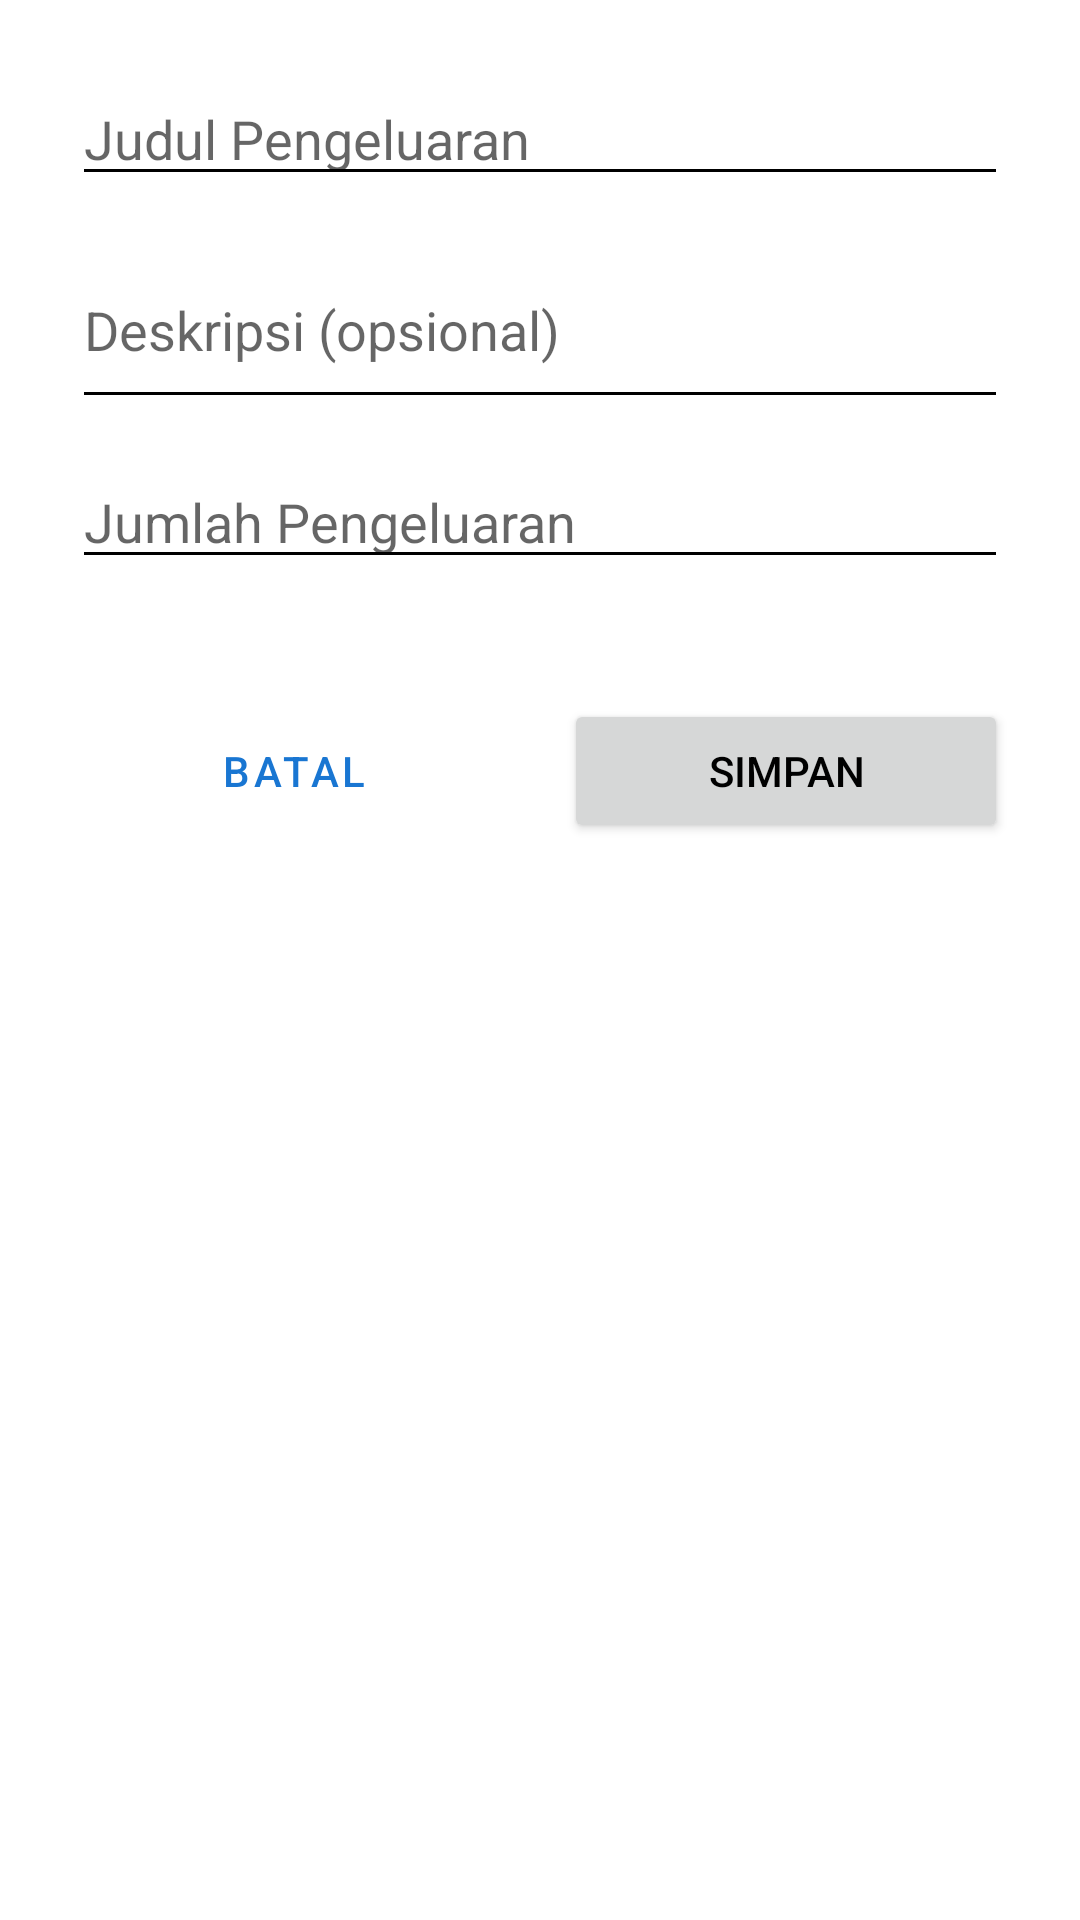

The Android layout XML behind this screen, and the referenced resources:
<!-- AndroidManifest.xml: application theme Theme.MyPOS -->
<!-- res/layout/dialog_expense.xml -->
<?xml version="1.0" encoding="utf-8"?>
<ScrollView xmlns:android="http://schemas.android.com/apk/res/android"
    android:layout_width="match_parent"
    android:layout_height="wrap_content"
    android:fillViewport="true">

    <LinearLayout
        android:layout_width="match_parent"
        android:layout_height="wrap_content"
        android:orientation="vertical"
        android:padding="24dp">

    <EditText
        android:id="@+id/etExpenseTitle"
        android:layout_width="match_parent"
        android:layout_height="wrap_content"
        android:hint="Judul Pengeluaran"
        android:layout_marginBottom="12dp"
        android:inputType="text" />

    <EditText
        android:id="@+id/etExpenseDescription"
        android:layout_width="match_parent"
        android:layout_height="wrap_content"
        android:hint="Deskripsi (opsional)"
        android:layout_marginBottom="12dp"
        android:inputType="textMultiLine"
        android:minLines="2" />

    <EditText
        android:id="@+id/etExpenseAmount"
        android:layout_width="match_parent"
        android:layout_height="wrap_content"
        android:hint="Jumlah Pengeluaran"
        android:layout_marginBottom="12dp"
        android:inputType="numberDecimal" />

    <Spinner
        android:id="@+id/spinnerExpenseCategory"
        android:layout_width="match_parent"
        android:layout_height="wrap_content"
        android:layout_marginBottom="12dp"
        style="@style/SpinnerStyle"
        android:background="@color/white"
        android:textColor="@color/black" />

    <Spinner
        android:id="@+id/spinnerPaymentMethod"
        android:layout_width="match_parent"
        android:layout_height="wrap_content"
        android:layout_marginBottom="16dp"
        style="@style/SpinnerStyle"
        android:background="@color/white"
        android:textColor="@color/black" />

    <LinearLayout
        android:layout_width="match_parent"
        android:layout_height="wrap_content"
        android:orientation="horizontal">

        <Button
            android:id="@+id/btnCancelExpense"
            android:layout_width="0dp"
            android:layout_height="wrap_content"
            android:layout_weight="1"
            android:text="Batal"
            android:layout_marginEnd="8dp"
            style="@style/Widget.MaterialComponents.Button.OutlinedButton" />

        <Button
            android:id="@+id/btnSaveExpense"
            android:layout_width="0dp"
            android:layout_height="wrap_content"
            android:layout_weight="1"
            android:text="Simpan"
            android:layout_marginStart="8dp" />

    </LinearLayout>

</LinearLayout>

</ScrollView>
<!-- resources referenced by this layout -->
<resources>
  <color name="black">#000000</color>
  <color name="white">#FFFFFF</color>
  <style name="SpinnerStyle" parent="Widget.AppCompat.Spinner.Underlined">
          <item name="android:background">@color/white</item>
          <item name="android:textColor">@color/black</item>
          <item name="android:popupBackground">@color/white</item>
          <item name="android:dropDownSelector">@drawable/spinner_dropdown_selector</item>
          <item name="android:listSelector">@drawable/spinner_dropdown_selector</item>
      </style>
  <style name="Theme.MyPOS" parent="Theme.MaterialComponents.DayNight.DarkActionBar">
          
          <item name="colorPrimary">@color/colorPrimary</item>
          <item name="colorPrimaryVariant">@color/colorPrimaryVariant</item>
          <item name="colorOnPrimary">@color/colorOnPrimary</item>
          
          <item name="colorSecondary">@color/colorSecondary</item>
          <item name="colorSecondaryVariant">@color/colorSecondaryVariant</item>
          <item name="colorOnSecondary">@color/colorOnSecondary</item>
          
          <item name="android:statusBarColor">?attr/colorPrimaryVariant</item>
          
          <item name="android:windowBackground">@color/white</item>
          <item name="colorSurface">@color/white</item>
          <item name="colorOnSurface">@color/black</item>
          <item name="colorError">@color/colorError</item>
          <item name="colorOnError">@color/colorOnError</item>
          
          <item name="android:textColor">@color/black</item>
          <item name="android:editTextColor">@color/black</item>
          <item name="android:textColorPrimary">@color/black</item>
          <item name="android:textColorSecondary">@color/black</item>
          
          <item name="windowActionBar">false</item>
          <item name="windowNoTitle">true</item>
          
          <item name="android:windowFullscreen">true</item>
          <item name="android:windowLayoutInDisplayCutoutMode">shortEdges</item>
          <item name="android:windowTranslucentStatus">false</item>
          <item name="android:windowTranslucentNavigation">false</item>
          <item name="android:windowDrawsSystemBarBackgrounds">false</item>
          <item name="android:statusBarColor">@android:color/transparent</item>
          <item name="android:navigationBarColor">@android:color/transparent</item>
      </style>
  <!-- drawable spinner_dropdown_selector (drawable) -->
  <?xml version="1.0" encoding="utf-8"?>
  <selector xmlns:android="http://schemas.android.com/apk/res/android">
      <item android:state_pressed="true">
          <shape android:shape="rectangle">
              <solid android:color="@color/colorPrimary" />
              <corners android:radius="4dp" />
          </shape>
      </item>
      <item android:state_selected="true">
          <shape android:shape="rectangle">
              <solid android:color="@color/colorPrimary" />
              <corners android:radius="4dp" />
          </shape>
      </item>
      <item>
          <shape android:shape="rectangle">
              <solid android:color="@color/white" />
              <corners android:radius="4dp" />
          </shape>
      </item>
  </selector>
  <color name="colorPrimary">#1976D2</color>
  <color name="colorPrimaryVariant">#0D47A1</color>
  <color name="colorOnPrimary">#FFFFFF</color>
  <color name="colorSecondary">#FF5722</color>
  <color name="colorSecondaryVariant">#E64A19</color>
  <color name="colorOnSecondary">#FFFFFF</color>
  <color name="colorError">#F44336</color>
  <color name="colorOnError">#FFFFFF</color>
</resources>
